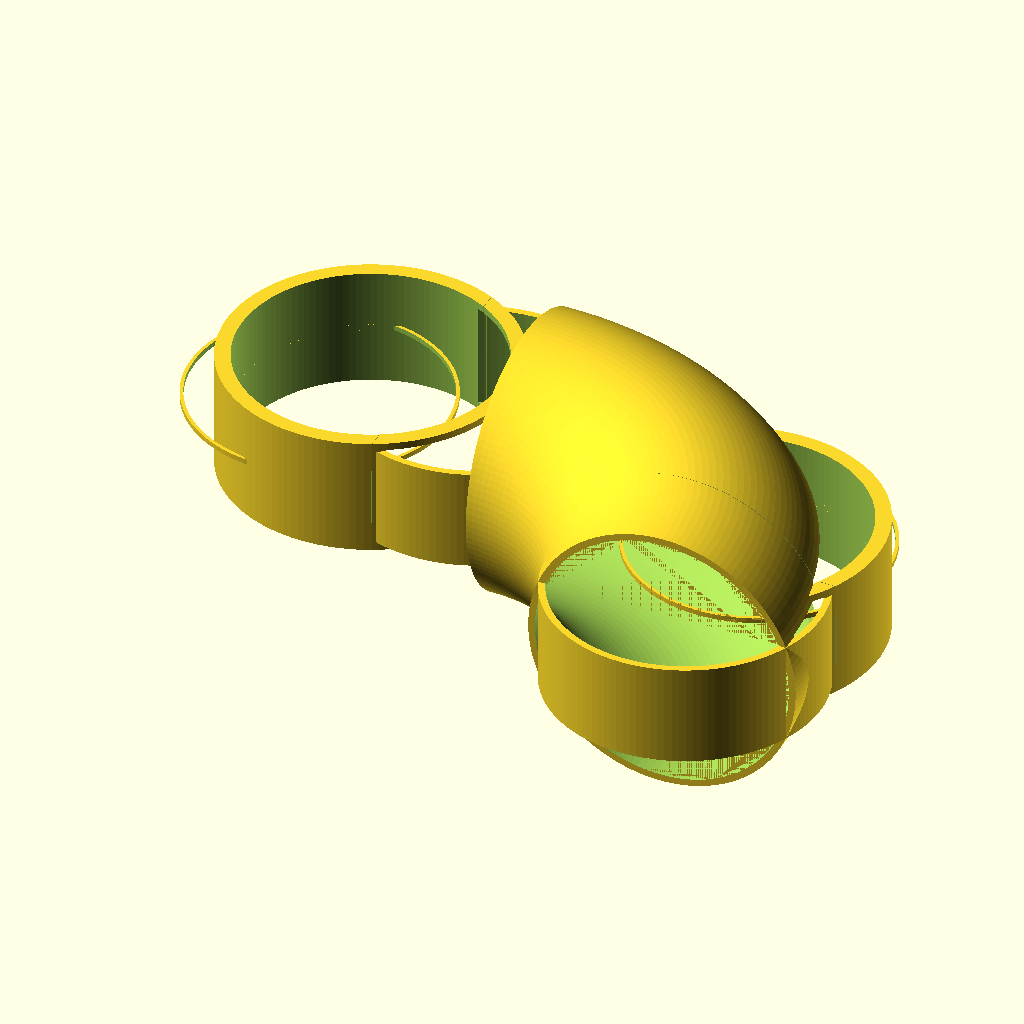
Cell 1 — every parameter at its default value.
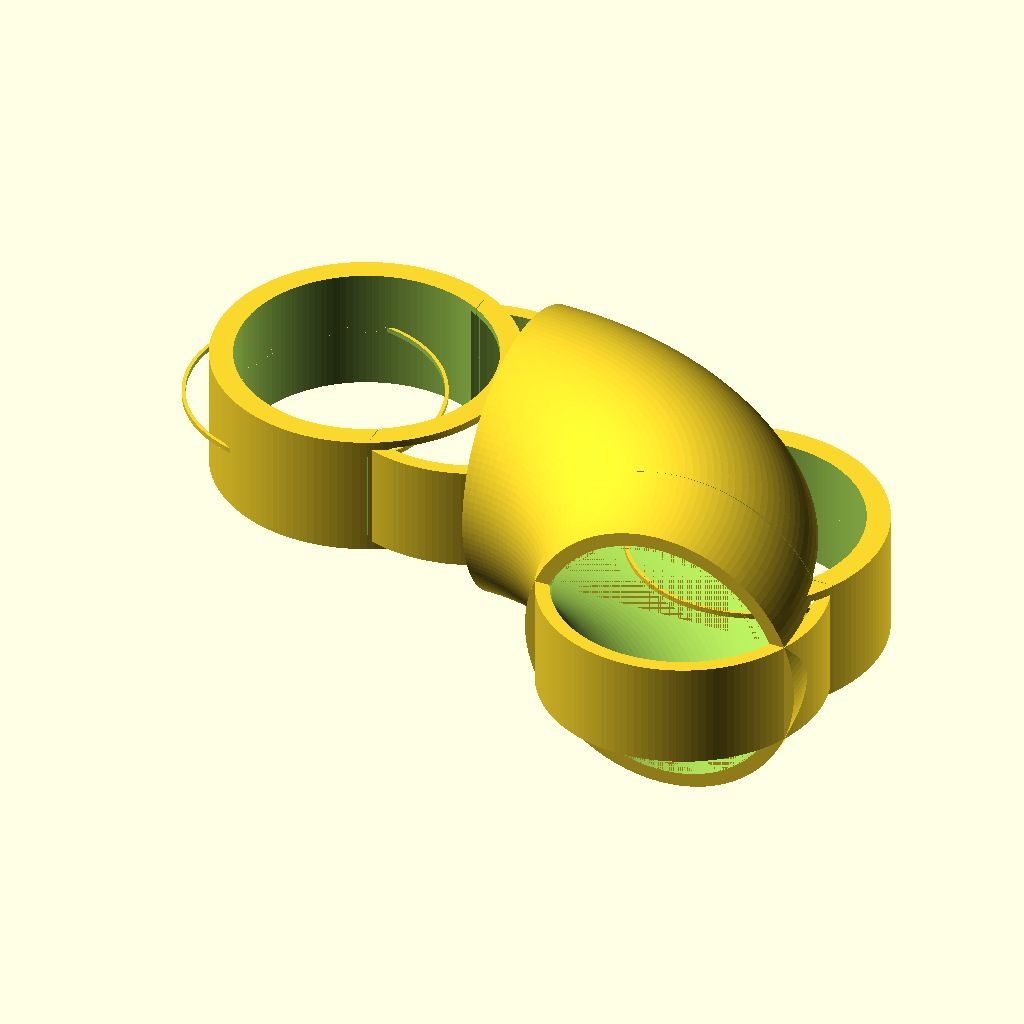
Cell 2 — wall_thickness set to 8, the other parameters unchanged.
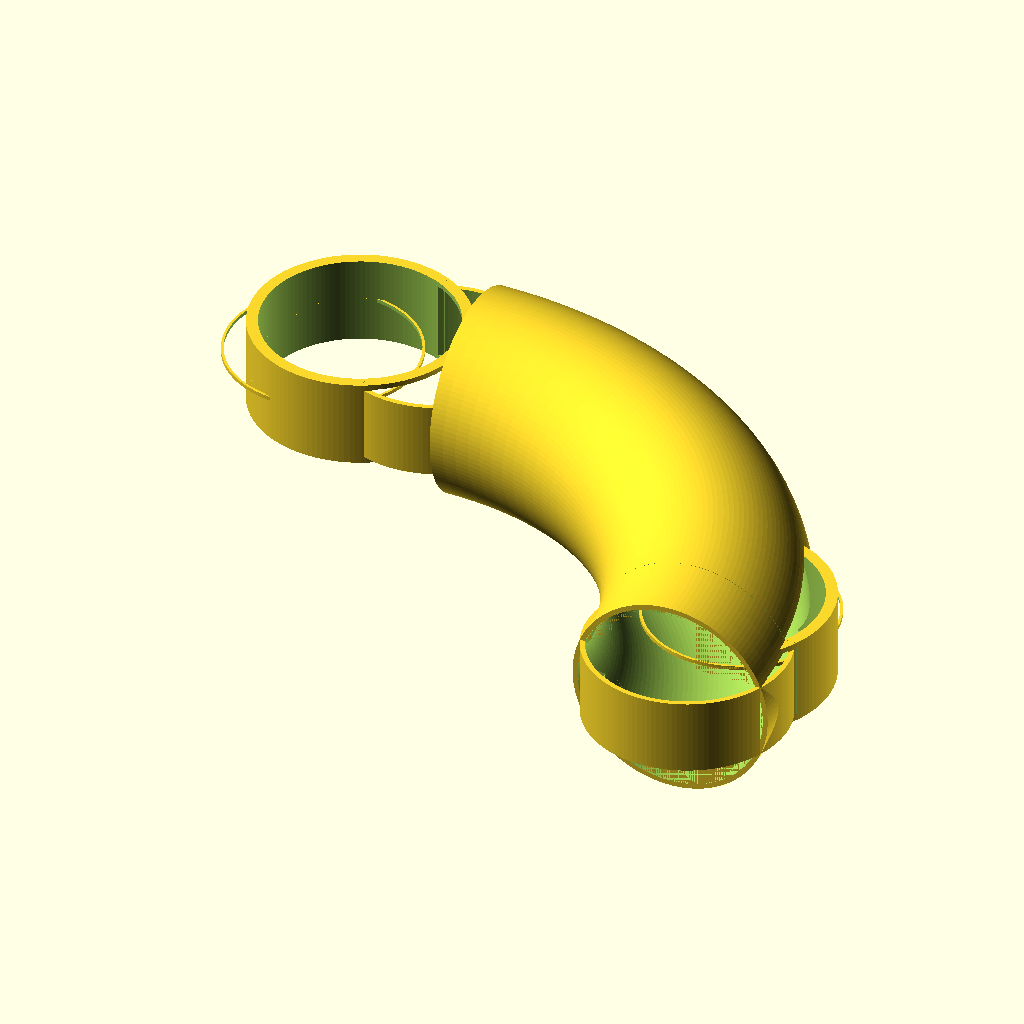
Cell 3: centerline_radius = 300 (everything else at default).
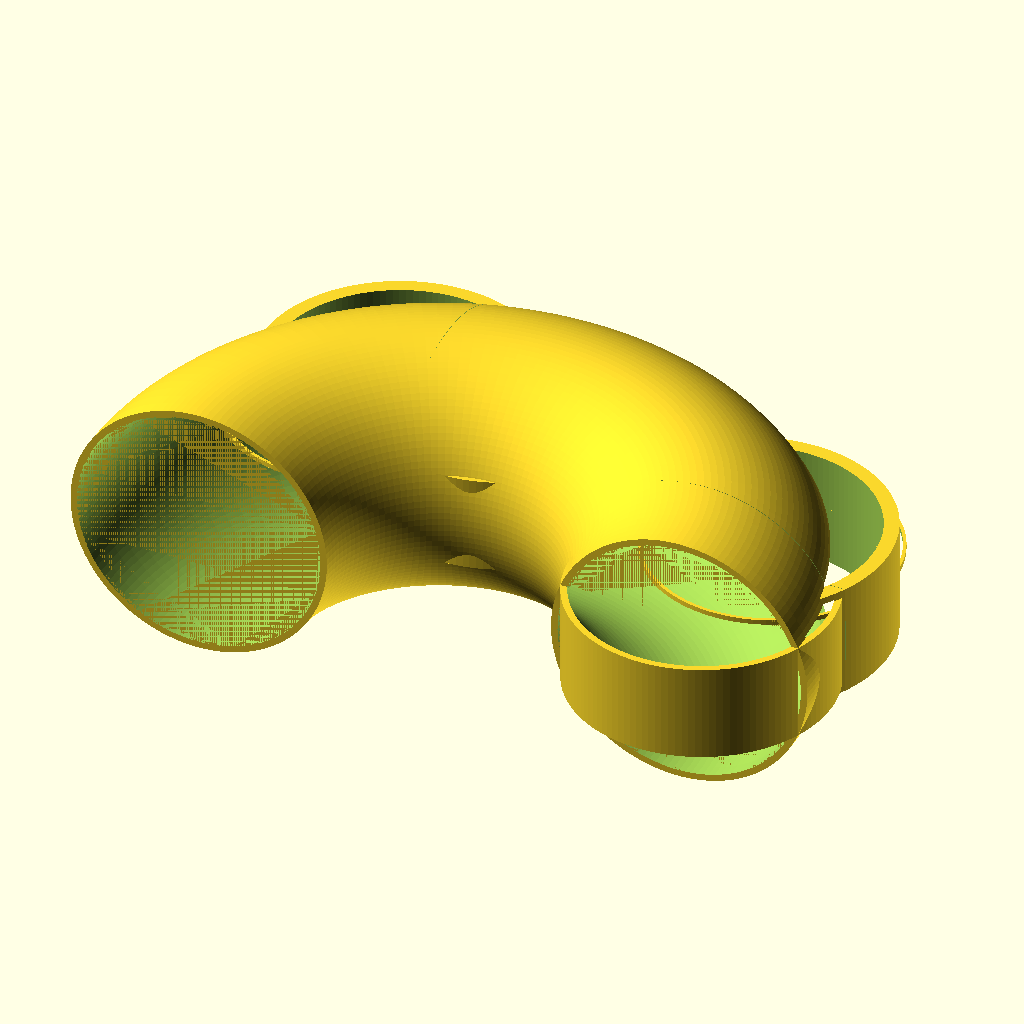
Cell 4: the same model with bend_angle = 180.
The same orthographic view direction (rotation 55°, 0°, 25°; colour scheme Cornfield) for every cell, with the view re-fitted per cell, so scale and position can differ between cells.
Source of the model, results/nopscadlib/ablations/no_retrieval/scad/ht_pipe__HT_90_pipe_150.scad:
// HT 90° elbow pipe (DN150) - single connected solid
// Units: mm

$fn = 128;

// Parameters (DN150 typical)
nominal_diameter      = 150;   // informational
outer_diameter        = 160;   // OD of pipe barrel
wall_thickness        = 4;     // wall
centerline_radius     = 150;   // CLR of elbow
bend_angle            = 90;    // degrees
straight_end_length   = 60;    // straight barrel length beyond tangent (each end)

socket_outer_diameter = 170;   // OD of socket (muff)
socket_length         = 70;    // socket length
socket_stop_thickness = 3;     // internal stop ring thickness (axial)
socket_stop_height    = 2;     // radial height of stop ring (reduces ID locally)

chamfer_depth         = 2;     // lead-in chamfer depth
overlap               = 0.8;   // small overlap to guarantee watertight unions/differences

// Derived
pipe_ro = outer_diameter/2;
pipe_ri = pipe_ro - wall_thickness;

sock_ro = socket_outer_diameter/2;
sock_ri = pipe_ri; // socket ID matches pipe ID (simplified)

// Helper: torus segment (outer/inner) around Z axis, centered at origin
module torus_segment(R, r, ang) {
    rotate_extrude(angle=ang, convexity=10)
        translate([R, 0, 0])
            circle(r=r);
}

// Helper: straight tube along +X axis, starting at x=0
module tube_x(len, ro, ri) {
    difference() {
        translate([len/2, 0, 0]) cylinder(h=len, r=ro, center=true);
        translate([len/2, 0, 0]) cylinder(h=len + 2*overlap, r=ri, center=true);
    }
}

// Helper: straight tube along +Y axis, starting at y=0
module tube_y(len, ro, ri) {
    difference() {
        translate([0, len/2, 0]) cylinder(h=len, r=ro, center=true);
        translate([0, len/2, 0]) cylinder(h=len + 2*overlap, r=ri, center=true);
    }
}

// Socket (outer sleeve) along +X axis, starting at x=0
module socket_x(len, ro, ri) {
    difference() {
        translate([len/2, 0, 0]) cylinder(h=len, r=ro, center=true);
        translate([len/2, 0, 0]) cylinder(h=len + 2*overlap, r=ri, center=true);
    }
}

// Socket (outer sleeve) along +Y axis, starting at y=0
module socket_y(len, ro, ri) {
    difference() {
        translate([0, len/2, 0]) cylinder(h=len, r=ro, center=true);
        translate([0, len/2, 0]) cylinder(h=len + 2*overlap, r=ri, center=true);
    }
}

// Internal stop ring (reduces ID locally) along +X axis, located at distance "at" from socket mouth
module stop_ring_x(at, thick, ri, height) {
    // ring occupies x in [at-thick, at]
    difference() {
        translate([at - thick/2, 0, 0]) cylinder(h=thick, r=ri, center=true);
        translate([at - thick/2, 0, 0]) cylinder(h=thick + 2*overlap, r=ri - height, center=true);
    }
}

// Internal stop ring along +Y axis
module stop_ring_y(at, thick, ri, height) {
    difference() {
        translate([0, at - thick/2, 0]) cylinder(h=thick, r=ri, center=true);
        translate([0, at - thick/2, 0]) cylinder(h=thick + 2*overlap, r=ri - height, center=true);
    }
}

// Simple internal chamfer cut at socket mouth along +X axis
module chamfer_cut_x(depth, ro) {
    // cone removes material at mouth (x=0)
    translate([depth/2 - overlap, 0, 0])
        rotate([0, 90, 0])
            cylinder(h=depth + 2*overlap, r1=ro + overlap, r2=0, center=true);
}

// Simple internal chamfer cut at socket mouth along +Y axis
module chamfer_cut_y(depth, ro) {
    translate([0, depth/2 - overlap, 0])
        rotate([-90, 0, 0])
            cylinder(h=depth + 2*overlap, r1=ro + overlap, r2=0, center=true);
}

// Main elbow: centerline starts at (R,0,0) heading +Y, ends at (0,R,0) heading -X
module elbow_shell() {
    difference() {
        // Outer
        union() {
            // 90° bend
            torus_segment(centerline_radius, pipe_ro, bend_angle);

            // Straight barrels beyond tangents (connected)
            // Start tangent at angle 0: point (R,0,0), direction +Y
            translate([centerline_radius, 0, 0])
                tube_y(straight_end_length, pipe_ro, pipe_ri);

            // End tangent at angle 90: point (0,R,0), direction -X
            // Build along +X then mirror to -X by rotating 180° about Z
            translate([0, centerline_radius, 0])
                rotate([0, 0, 180])
                    tube_x(straight_end_length, pipe_ro, pipe_ri);

            // Sockets at both ends (connected, coaxial with barrels)
            // Socket at start end (extends further +Y from start tangent)
            translate([centerline_radius, straight_end_length - overlap, 0])
                socket_y(socket_length, sock_ro, sock_ri);

            // Socket at end (extends further -X from end tangent)
            translate([-straight_end_length + overlap, centerline_radius, 0])
                rotate([0, 0, 180])
                    socket_x(socket_length, sock_ro, sock_ri);
        }

        // Bore through bend and barrels (continuous)
        union() {
            // Bend bore
            torus_segment(centerline_radius, pipe_ri, bend_angle);

            // Straight bores beyond tangents
            translate([centerline_radius, 0, 0])
                translate([0, straight_end_length/2, 0])
                    cylinder(h=straight_end_length + 2*overlap, r=pipe_ri, center=true);

            translate([0, centerline_radius, 0])
                rotate([0, 0, 180])
                    translate([straight_end_length/2, 0, 0])
                        cylinder(h=straight_end_length + 2*overlap, r=pipe_ri, center=true);

            // Socket bores (same as sock_ri)
            translate([centerline_radius, straight_end_length - overlap, 0])
                translate([0, socket_length/2, 0])
                    cylinder(h=socket_length + 2*overlap, r=sock_ri, center=true);

            translate([-straight_end_length + overlap, centerline_radius, 0])
                rotate([0, 0, 180])
                    translate([socket_length/2, 0, 0])
                        cylinder(h=socket_length + 2*overlap, r=sock_ri, center=true);

            // Chamfer cuts at socket mouths
            translate([centerline_radius, straight_end_length - overlap, 0])
                chamfer_cut_y(chamfer_depth, sock_ro);

            translate([-straight_end_length + overlap, centerline_radius, 0])
                rotate([0, 0, 180])
                    chamfer_cut_x(chamfer_depth, sock_ro);
        }
    }
}

// Add internal stop rings (as solid features) so they remain after bore subtraction
module elbow_with_stops() {
    union() {
        elbow_shell();

        // Stop ring positions measured from socket mouth inward
        // Place near inner end of socket
        stop_at = socket_length - socket_stop_thickness;

        // Start socket stop (along +Y)
        translate([centerline_radius, straight_end_length - overlap, 0])
            stop_ring_y(stop_at, socket_stop_thickness, sock_ri, socket_stop_height);

        // End socket stop (along -X)
        translate([-straight_end_length + overlap, centerline_radius, 0])
            rotate([0, 0, 180])
                stop_ring_x(stop_at, socket_stop_thickness, sock_ri, socket_stop_height);
    }
}

// Final output: one connected solid
elbow_with_stops();
Customizer parameters (derived from the source; name, type, default, range or options):
nominal_diameter: number, default 150
outer_diameter: number, default 160
wall_thickness: number, default 4
centerline_radius: number, default 150
bend_angle: number, default 90
straight_end_length: number, default 60
socket_outer_diameter: number, default 170
socket_length: number, default 70
socket_stop_thickness: number, default 3
socket_stop_height: number, default 2
chamfer_depth: number, default 2
overlap: number, default 0.8
